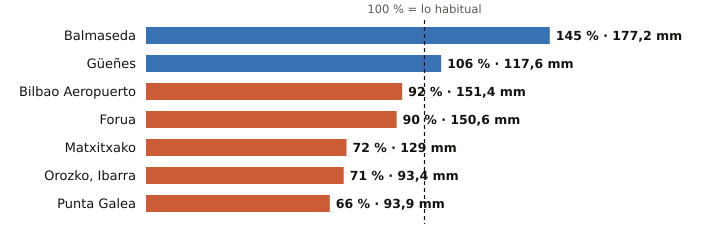

The data file committed next to this chart (first rows):
estacion, provincia, indicativo, mm_otono, referencia_mm, pct, periodo_referencia, hasta, hora
Balmaseda, Bizkaia, 1078C, 177.2, 122.0, 145, 2009-2025, 2026-10-24, 16
Güeñes, Bizkaia, 1078I, 117.6, 110.7, 106, 1997-2025, 2026-10-24, 16
Bilbao Aeropuerto, Bizkaia, 1082, 151.4, 164.4, 92, 1991-2020, 2026-10-24, 16
Forua, Bizkaia, 1056K, 150.6, 166.5, 90, 2009-2025, 2026-10-24, 16
Matxitxako, Bizkaia, 1057B, 129.0, 178.9, 72, 1991-2020, 2026-10-24, 16
Orozko, Ibarra, Bizkaia, 1064L, 93.4, 131.8, 71, 2010-2025, 2026-10-24, 16
Punta Galea, Bizkaia, 1059X, 93.9, 142.8, 66, 2005-2025, 2026-10-24, 16
